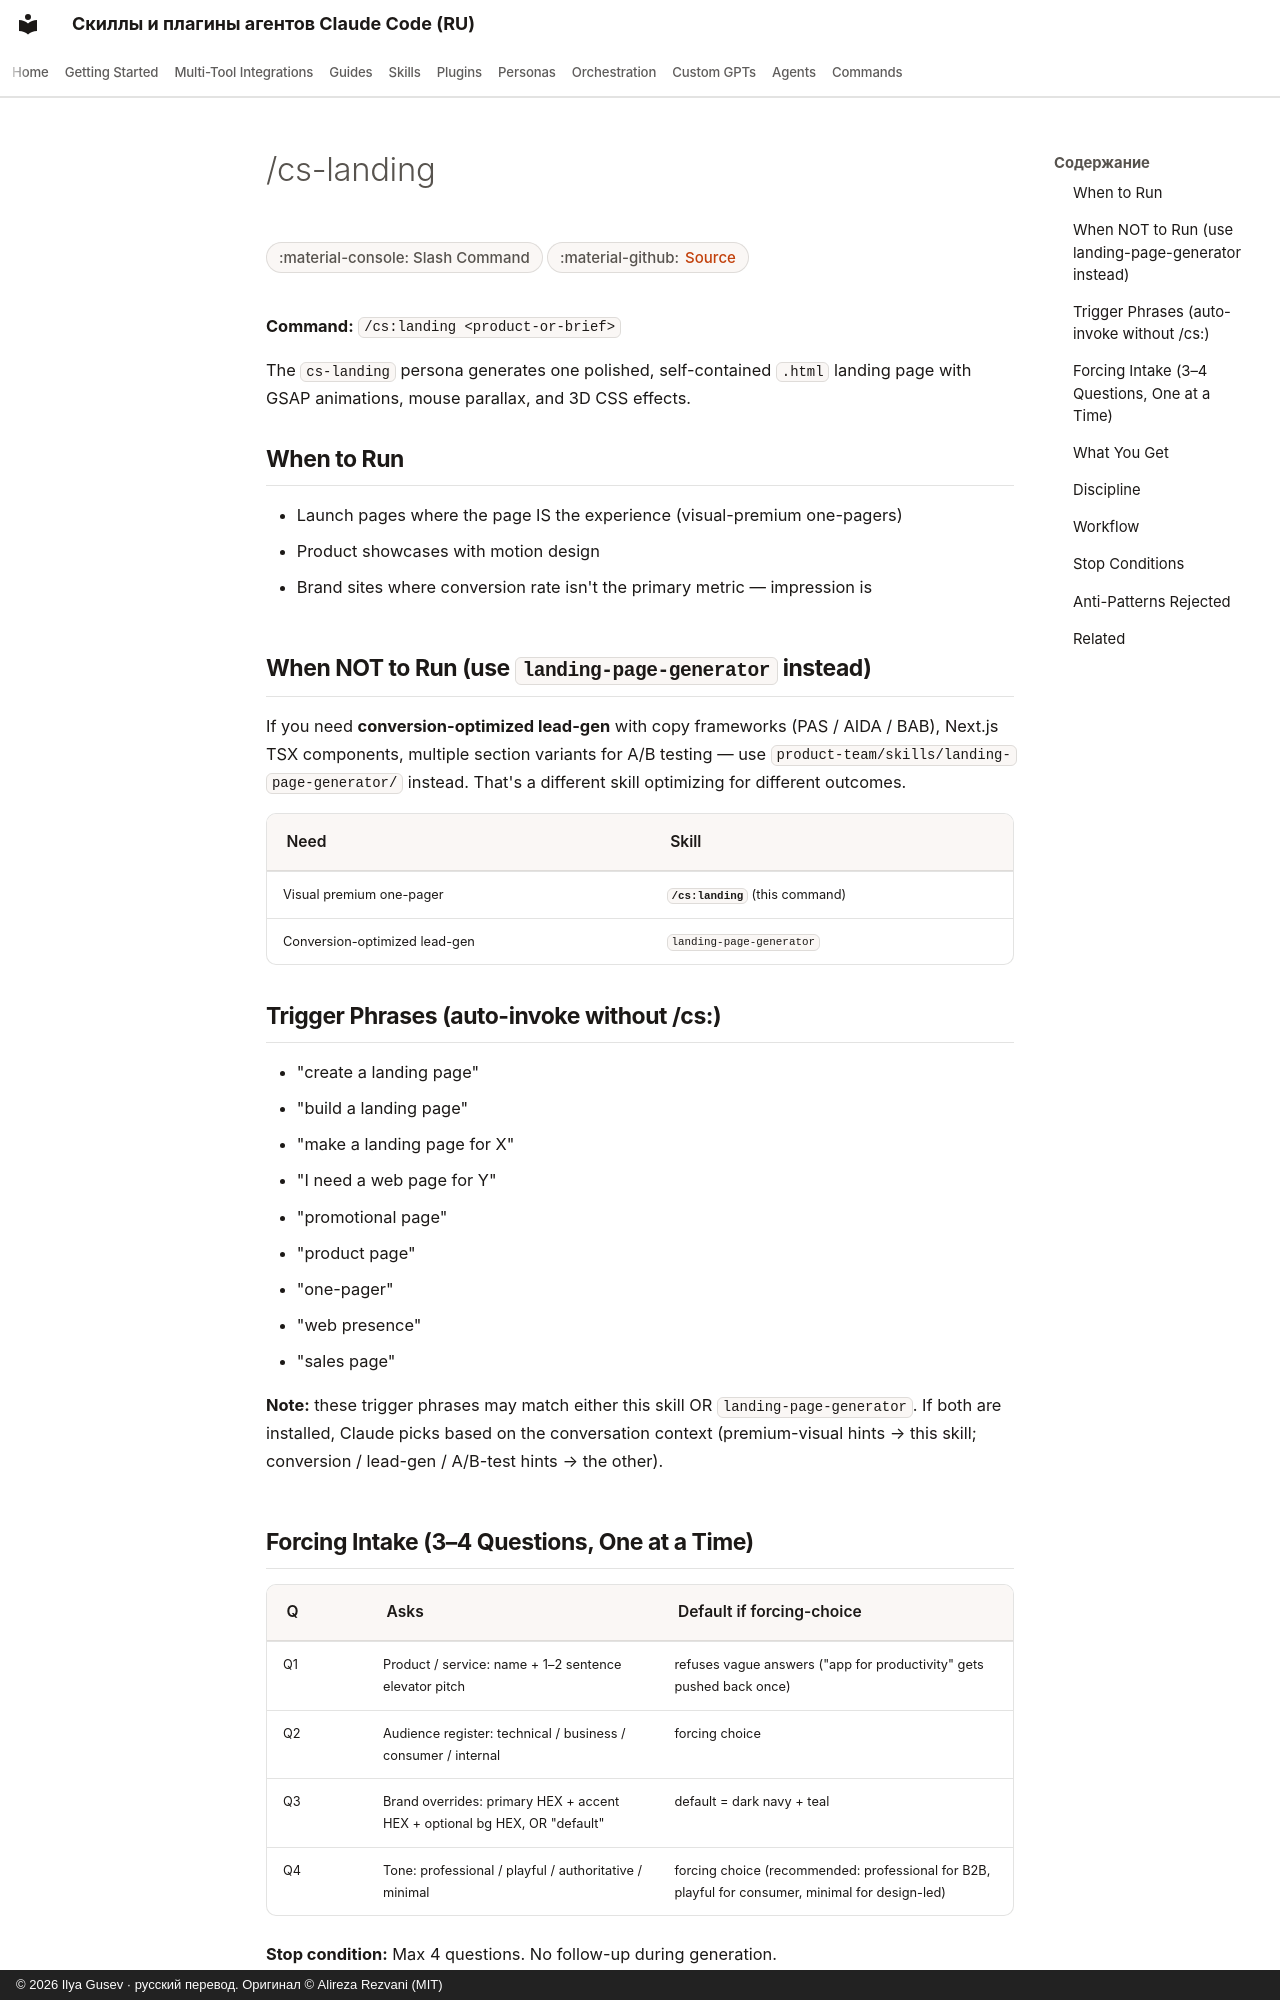

repository: imgusev/claude-skills-ru · page: commands/cs-landing/index.html · generator: mkdocs · copyright: © 2026 Ilya Gusev · русский перевод. Оригинал © Alireza Rezvani (MIT)

---
title: "/cs-landing — Slash Command for AI Coding Agents"
description: "/cs:landing <product-or-brief> — Generate a premium single-file HTML landing page with GSAP 3D animations, scroll-triggered reveals, and. Slash command for Claude Code, Codex CLI, Gemini CLI."
---

# /cs-landing

<div class="page-meta" markdown>
<span class="meta-badge">:material-console: Slash Command</span>
<span class="meta-badge">:material-github: <a href="https://github.com/imgusev/claude-skills-ru/tree/main/marketing/landing/commands/cs-landing.md">Source</a></span>
</div>


**Command:** `/cs:landing <product-or-brief>`

The `cs-landing` persona generates one polished, self-contained `.html` landing page with GSAP animations, mouse parallax, and 3D CSS effects.

## When to Run

- Launch pages where the page IS the experience (visual-premium one-pagers)
- Product showcases with motion design
- Brand sites where conversion rate isn't the primary metric — impression is

## When NOT to Run (use `landing-page-generator` instead)

If you need **conversion-optimized lead-gen** with copy frameworks (PAS / AIDA / BAB), Next.js TSX components, multiple section variants for A/B testing — use `product-team/skills/landing-page-generator/` instead. That's a different skill optimizing for different outcomes.

| Need | Skill |
|---|---|
| Visual premium one-pager | **`/cs:landing`** (this command) |
| Conversion-optimized lead-gen | `landing-page-generator` |

## Trigger Phrases (auto-invoke without /cs:)

- "create a landing page"
- "build a landing page"
- "make a landing page for X"
- "I need a web page for Y"
- "promotional page"
- "product page"
- "one-pager"
- "web presence"
- "sales page"

**Note:** these trigger phrases may match either this skill OR `landing-page-generator`. If both are installed, Claude picks based on the conversation context (premium-visual hints → this skill; conversion / lead-gen / A/B-test hints → the other).

## Forcing Intake (3–4 Questions, One at a Time)

| Q | Asks | Default if forcing-choice |
|---|---|---|
| Q1 | Product / service: name + 1–2 sentence elevator pitch | refuses vague answers ("app for productivity" gets pushed back once) |
| Q2 | Audience register: technical / business / consumer / internal | forcing choice |
| Q3 | Brand overrides: primary HEX + accent HEX + optional bg HEX, OR "default" | default = dark navy + teal |
| Q4 | Tone: professional / playful / authoritative / minimal | forcing choice (recommended: professional for B2B, playful for consumer, minimal for design-led) |

**Stop condition:** Max 4 questions. No follow-up during generation.
